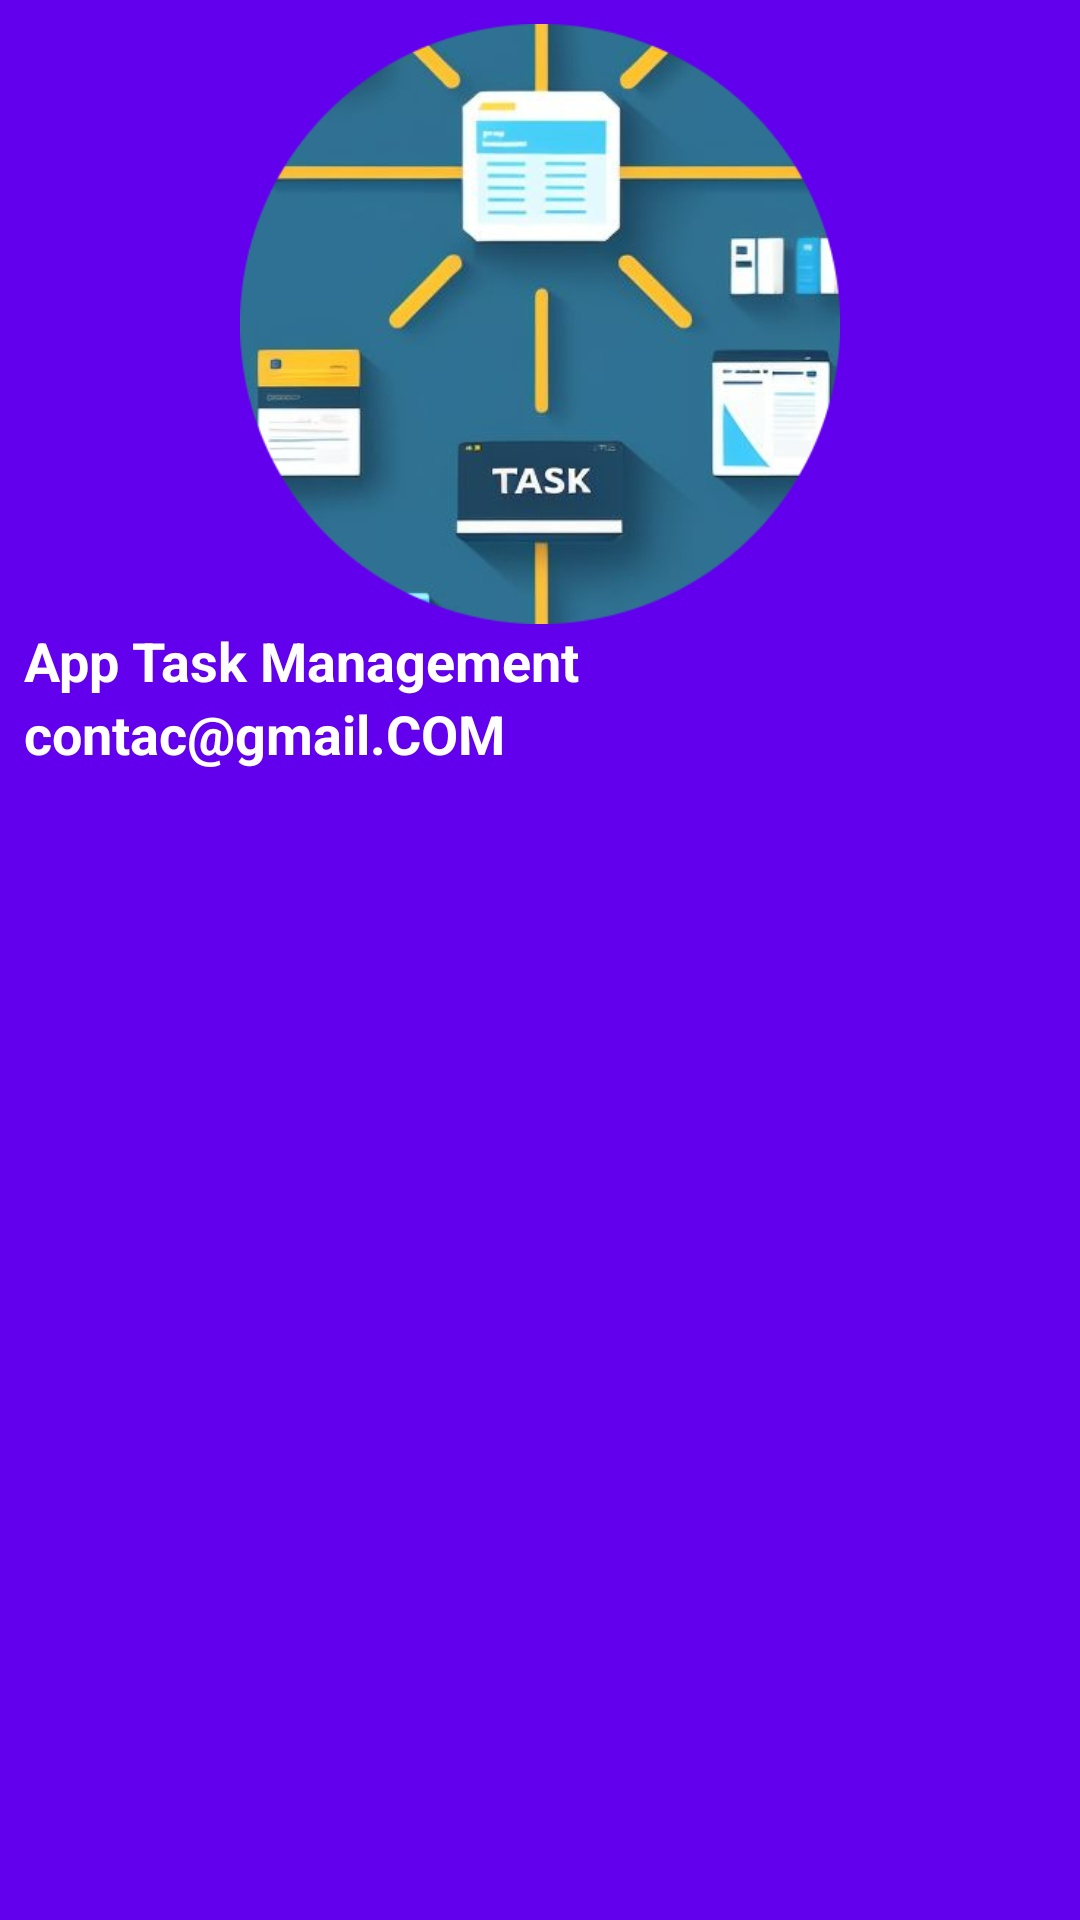

Reconstruct the res/layout file that produces this screen, plus the resources it refers to.
<!-- AndroidManifest.xml: application theme Theme.MyTaskManagement -->
<!-- res/layout/nav_header.xml -->
<?xml version="1.0" encoding="utf-8"?>
<LinearLayout xmlns:android="http://schemas.android.com/apk/res/android"
    android:orientation="vertical"
    android:layout_width="match_parent"
    android:layout_height="260dp"
    android:background="@color/purple_500"
    android:padding="8dp"
    android:theme="@style/ThemeOverlay.AppCompat.Dark">

    <ImageView
        android:layout_width="match_parent"
        android:layout_height="200dp"
        android:src="@drawable/tasks_modified" />

    <TextView
        android:layout_width="wrap_content"
        android:layout_height="wrap_content"
        android:text="App Task Management"
        android:textColor="@color/white"
        android:textSize="18dp"
        android:textStyle="bold" />

    <TextView
        android:layout_width="wrap_content"
        android:layout_height="wrap_content"
        android:text="contac@gmail.COM"
        android:textColor="@color/white"
        android:id="@+id/email_user"
        android:textSize="18dp"
        android:textStyle="bold"
        />
</LinearLayout>
<!-- resources referenced by this layout -->
<resources>
  <color name="purple_500">#FF6200EE</color>
  <color name="white">#FFFFFFFF</color>
  <!-- drawable tasks_modified: png bitmap (drawable, 127804 bytes) -->
  <style name="Theme.MyTaskManagement" parent="Base.Theme.MyTaskManagement" />
  <style name="Base.Theme.MyTaskManagement" parent="Theme.MaterialComponents.DayNight.NoActionBar">
          
          
  
          <item name="colorPrimary">@color/lavender</item>
          <item name="colorPrimaryVariant">@color/lavender</item>
          <item name="android:statusBarColor">@color/lavender</item>
      </style>
  <color name="lavender">#8692f7</color>
</resources>
